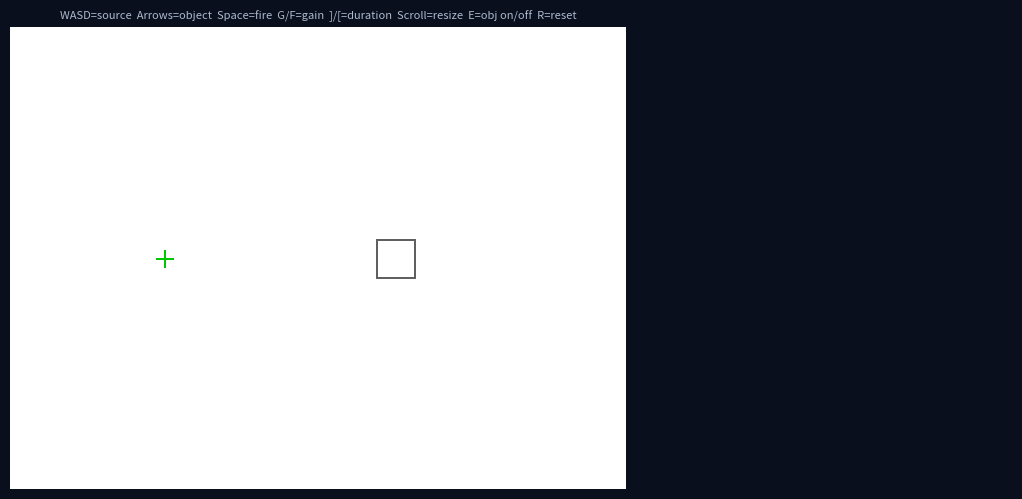

The script that saved this image:
# pixel-by-pixel renderer 
#
# object is always an axis-aligned rectangle with configurable half_width and
# source marker is a green crosshair drawn on the wave field
# object outline is grey (96, 96, 96)

import numpy as np
import matplotlib.pyplot as plt
import matplotlib.gridspec as gridspec
from matplotlib.animation import FuncAnimation

# simulation space
WIDTH, HEIGHT = 320, 240 
BORDER = 50 

# wave physics
C = 0.4 # wave speed in pixels per timestep
K = C * C # propaogation coefficient (stability requires K < 0.5)
frequency = [0.01] 
CYCLES = 1 # 1 complete wave 
pulse_duration= [int(CYCLES /frequency[0])] # how long the source stay on (how many timesteps is 1 cycle at the frequency

# source and object positions
source_position = [80, 120]
object_position = [200, 120]

# object is a rectangle: half_width and half_height control its size
# default 20x20 px (half=10) matches the RTL default
object_half_width  = [10]
object_half_height = [10]

# pulse parameters
gain = [0.8]

paused = [False]

pulse_fired_time = [None]

yy, xx = np.mgrid[0:HEIGHT, 0:WIDTH] # numpy allows two 2D arrays (rows), comparing element by element across the whole row at once 

# damping 
damping = np.ones((HEIGHT, WIDTH), np.float32) # this line creates a grid where every cell starts at value 1.0 = no absorption
for i in range(BORDER): # counts from 0 to 49, each value of i represents 1 strip of cells parallel to an edge, starting from the outermost strip at the edge and moving inward 
    v = np.sin(0.5 * np.pi * (i + 1) / BORDER) ** 2 # v is the multiplier applied to the wave. at i = 0 (outermost strip), v = 0 = wave killed = full absorption. at i = BORDER - 1 (innermost strip), v = 1 = wave unchanged = no absorption as it is near the simulation interior. 
    damping[i, :] = np.minimum(damping[i, :], v) # top edge (for every cell in the top row, set to whichever is smaller, current damping value or the new v )
    damping[HEIGHT-1-i, :] = np.minimum(damping[HEIGHT-1-i, :], v) # bottom edge 
    damping[:, i] = np.minimum(damping[:, i], v) # left edge 
    damping[:, WIDTH-1-i] = np.minimum(damping[:, WIDTH-1-i], v) # right edge 


def make_object_mask(cx, cy, hw, hh):
    # axis-aligned rectangle
    x0 = max(cx - hw, 0)
    x1 = min(cx + hw, WIDTH - 1)
    y0 = max(cy - hh, 0)
    y1 = min(cy + hh, HEIGHT - 1)
    return (xx >= x0) & (xx <= x1) & (yy >= y0) & (yy <= y1)

# wave fields
previous_wave = np.zeros((HEIGHT, WIDTH), np.float32)
current_wave = np.zeros((HEIGHT, WIDTH), np.float32)
t = [0]
object_mask = make_object_mask (object_position[0], object_position[1], object_half_width[0], object_half_height[0]) # store grid region fo object

# source stencil — 3x3 Gaussian-weighted injection
source_stencil = np.array([
    [0.05, 0.10, 0.05],
    [0.10, 1.00, 0.10],
    [0.05, 0.10, 0.05],
], dtype=np.float32)

source_stencil /= source_stencil.sum() # normalisation to keep the total energy correct

DISPLAY_PRESSURE_LIMIT = 0.5
rendered_frame = np.zeros((HEIGHT, WIDTH, 3), dtype=np.uint8)


def render_wave_pixel_by_pixel(wave, obj_mask, frame):
    #   positive pressure -> red tint (r=255, g=255-vis, b=255-vis)
    #   negative pressure -> blue tint (r=255-vis, g=255-vis, b=255)
    #   zero -> white
    for y in range(HEIGHT):
        for x in range(WIDTH):
            pressure = wave[y, x]
            visibility = int(min(abs(pressure) / DISPLAY_PRESSURE_LIMIT * 255.0, 255.0))

            if pressure > 0:
                r, g, b = 255, 255 - visibility, 255 - visibility
            elif pressure < 0:
                r, g, b = 255 - visibility, 255 - visibility, 255
            else:
                r, g, b = 255, 255, 255

            # grey rectangle outline 
            cx = object_position[0]
            cy = object_position[1]
            hw = object_half_width[0]
            hh = object_half_height[0]
            x0 = max(cx - hw, 0); x1 = min(cx + hw, WIDTH - 1)
            y0 = max(cy - hh, 0); y1 = min(cy + hh, HEIGHT - 1)
            on_x_edge = (x == x0 or x == x1) and (y0 <= y <= y1)
            on_y_edge = (y == y0 or y == y1) and (x0 <= x <= x1)
            if on_x_edge or on_y_edge:
                r, g, b = 96, 96, 96

            # green crosshair source marker 
            sx, sy = source_position[0], source_position[1]
            dx = abs(x - sx); dy = abs(y - sy)
            if (dx == 0 and dy <= 4) or (dy == 0 and dx <= 4):
                r, g, b = 0, 200, 0

            frame[y, x, 0] = r
            frame[y, x, 1] = g
            frame[y, x, 2] = b

    return frame


# display layout
fig = plt.figure(figsize=(13, 6), facecolor='#0a0f1e')
fig.canvas.manager.set_window_title('Wave Simulation')
split_screen = gridspec.GridSpec(1, 2, width_ratios=[2.5, 1], wspace=0.3)
wave_panel = fig.add_subplot(split_screen[0])
info_panel = fig.add_subplot(split_screen[1])

for panel in [wave_panel, info_panel]:
    panel.set_facecolor('#0a0f1e')
    panel.tick_params(colors='#8899aa')
    for spine in panel.spines.values():
        spine.set_edgecolor('#223355')

wave_panel.set_title(
    'WASD=source  Arrows=object  Space=fire  G/F=gain  ]/[=duration  Scroll=resize  E=obj on/off  R=reset',
    color='#aabbcc', fontsize=8
)
wave_panel.axis('off')

render_wave_pixel_by_pixel(current_wave, object_mask, rendered_frame)
wave_image = wave_panel.imshow(rendered_frame, interpolation='nearest', aspect='equal', extent=[0, WIDTH, HEIGHT, 0])

info_panel.axis('off')
info_text = info_panel.text(0.05, 0.98,'', transform=info_panel.transAxes, va='top', fontsize=7.5, family='monospace', color='#aabbcc')

# function to update object position and redraw the object when it is moved 
def rebuild_object():
    if object_enabled[0]:
        object_mask[:] = make_object_mask(object_position[0], object_position[1], object_half_width[0], object_half_height[0])
    else:
        object_mask[:] = False


STEP = 10  # pixels per keypress, matching the UI STEP=20 at 2x scale

object_enabled = [True]


def on_click(event):
    # left click sets source position, right click sets object position
    if event.inaxes != wave_panel or event.xdata is None:
        return
    nx = int(np.clip(event.xdata, 0, WIDTH-1))
    ny = int(np.clip(event.ydata, 0, HEIGHT-1))
    if event.button == 1: # left click to set new source position 
        source_position[0], source_position[1] = nx, ny
    elif event.button == 3: # right click to set new object position 
        object_position[0], object_position[1] = nx, ny
        rebuild_object()
    fig.canvas.draw_idle()

# keyboard event handler 
def on_scroll(event):
    # scroll resizes the object 
    # shift+scroll = width only, ctrl+scroll = height only, plain = both
    delta = 1 if event.button == 'up' else -1
    if event.key == 'shift':
        object_half_width[0]  = max(1, min(object_half_width[0]  + delta, WIDTH // 2))
    elif event.key == 'control':
        object_half_height[0] = max(1, min(object_half_height[0] + delta, HEIGHT // 2))
    else:
        object_half_width[0]  = max(1, min(object_half_width[0]  + delta, WIDTH // 2))
        object_half_height[0] = max(1, min(object_half_height[0] + delta, HEIGHT // 2))
    rebuild_object()


def on_key(event):
    # WASD moves source, arrow keys move object
    if event.key == ' ':
        if pulse_fired_time[0] is None:
            pulse_fired_time[0] = t[0]
    elif event.key == 'w':
        source_position[1] = max(0, source_position[1] - STEP)
    elif event.key == 's':
        source_position[1] = min(HEIGHT - 1, source_position[1] + STEP)
    elif event.key == 'a':
        source_position[0] = max(0, source_position[0] - STEP)
    elif event.key == 'd':
        source_position[0] = min(WIDTH - 1, source_position[0] + STEP)
    elif event.key == 'up':
        object_position[1] = max(0, object_position[1] - STEP)
        rebuild_object()
    elif event.key == 'down':
        object_position[1] = min(HEIGHT - 1, object_position[1] + STEP)
        rebuild_object()
    elif event.key == 'left':
        object_position[0] = max(0, object_position[0] - STEP)
        rebuild_object()
    elif event.key == 'right':
        object_position[0] = min(WIDTH - 1, object_position[0] + STEP)
        rebuild_object()
    elif event.key == 'g':
        gain[0] = min(gain[0] + 0.1, 2.0)
    elif event.key == 'f':
        gain[0] = max(gain[0] - 0.1, 0.05)
    elif event.key == ']':
        pulse_duration[0] = min(pulse_duration[0] + int(CYCLES / frequency[0] * 0.1) + 1, 2000)
    elif event.key == '[':
        pulse_duration[0] = max(pulse_duration[0] - int(CYCLES / frequency[0] * 0.1) - 1, 1)
    elif event.key == 'e':
        object_enabled[0] = not object_enabled[0]
        rebuild_object()
    elif event.key == 'r':
        previous_wave[:] = 0
        current_wave[:]  = 0
        t[0] = 0
        pulse_fired_time[0] = None
        source_position[:] = [80, 120]
        object_position[:] = [200, 120]
        object_half_width[0]  = 10
        object_half_height[0] = 10
        object_enabled[0] = True
        gain[0] = 0.8
        rebuild_object()
    elif event.key in ('q', 'escape'):
        plt.close('all')

STEPS_PER_FRAME = 4 # runs 4 physics steps per displayed frame.

def update(_):
    # if pause pressed, skip the update and just return current display state  
    if paused[0]:
        return wave_image, info_text

    global previous_wave, current_wave

    for _ in range(STEPS_PER_FRAME):
        next_wave = np.empty_like(current_wave)
        centre    = current_wave[1:-1, 1:-1]

        # rigid BC - Neumann fake cell
        up    = np.where(object_mask[:-2,  1:-1], centre, current_wave[:-2,  1:-1])
        down  = np.where(object_mask[2:,   1:-1], centre, current_wave[2:,   1:-1])
        left  = np.where(object_mask[1:-1, :-2],  centre, current_wave[1:-1, :-2])
        right = np.where(object_mask[1:-1, 2:],   centre, current_wave[1:-1, 2:])
        laplacian = up + down + left + right - 4.0 * centre

        next_wave[1:-1, 1:-1] = 0.0
        fluid = ~object_mask[1:-1, 1:-1]
        next_wave[1:-1, 1:-1][fluid] = (
            2 * centre[fluid] - previous_wave[1:-1, 1:-1][fluid] + K * laplacian[fluid]
        )

        # Neumann edges - no reflection at grid boundary
        next_wave[0, :] = next_wave[1, :] # top row takes value from the row below
        next_wave[-1, :] = next_wave[-2, :] # bottom row takes value from the row above
        next_wave[:, 0] = next_wave[:, 1] # left column takes value from the column to the right
        next_wave[:, -1] = next_wave[:, -2] # right column takes value from the column to the left

        # apply damping to both grids
        next_wave    *= damping
        current_wave *= damping
        next_wave[object_mask]    = 0.0
        current_wave[object_mask] = 0.0

        # source injection
        if pulse_fired_time[0] is not None:
            age = t[0] - pulse_fired_time[0]
            if age < pulse_duration[0]:
                amplitude = gain[0] * np.sin(2 * np.pi * frequency[0] * age)
                x0 = max(source_position[0]-1, 0);  x1 = min(source_position[0]+2, WIDTH)
                y0 = max(source_position[1]-1, 0);  y1 = min(source_position[1]+2, HEIGHT)
                sx0 = x0-(source_position[0]-1);    sx1 = 3-((source_position[0]+2)-x1)
                sy0 = y0-(source_position[1]-1);    sy1 = 3-((source_position[1]+2)-y1)
                next_wave[y0:y1, x0:x1] += amplitude * source_stencil[sy0:sy1, sx0:sx1]
            else:
                pulse_fired_time[0] = None

        # time advance 
        previous_wave = current_wave
        current_wave  = next_wave
        t[0] += 1
    # update wave display
    render_wave_pixel_by_pixel(current_wave, object_mask, rendered_frame)
    wave_image.set_data(rendered_frame)

    obj_w = object_half_width[0]  * 2
    obj_h = object_half_height[0] * 2
    info = (
        f"{'RUNNING':>20s}\n\n"
        f"  Source     ({source_position[0]:3d}, {source_position[1]:3d})\n"
        f"  Object     ({object_position[0]:3d}, {object_position[1]:3d})\n"
        f"  Obj size    {obj_w}x{obj_h} px\n"
        f"  Obj on      {'yes' if object_enabled[0] else 'no'}\n\n"
        f"  C           {C:.3f}\n"
        f"  K=C²        {K:.3f}\n"
        f"  Gain        {gain[0]:.2f}\n"
        f"  Duration    {pulse_duration[0]}\n"
        f"  Timestep    {t[0]}\n\n"
        f"  WASD     move source\n"
        f"  Arrows   move object\n"
        f"  Scroll   resize object\n"
        f"  Space    fire pulse\n"
        f"  G/F      gain up/down\n"
        f"  ]/[      duration\n"
        f"  E        object on/off\n"
        f"  R  reset   Q  quit"
    )
    info_text.set_text(info)
    return wave_image, info_text


fig.canvas.mpl_connect('button_press_event', on_click)
fig.canvas.mpl_connect('key_press_event',    on_key)
fig.canvas.mpl_connect('scroll_event',       on_scroll)

ani = FuncAnimation(fig, update, interval=20, blit=False, cache_frame_data=False)
plt.tight_layout()
plt.show()
